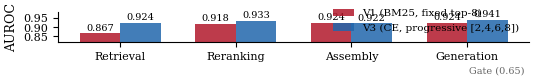

Python code for this plot: (Note: this script raises an exception after producing the figure.)
"""Generate publication-quality figures for AAAI 2027 paper."""
import json, numpy as np, matplotlib
matplotlib.rcParams.update({
    'font.size': 9,
    'font.family': 'serif',
    'font.serif': ['Times New Roman', 'DejaVu Serif'],
    'axes.labelsize': 9,
    'axes.titlesize': 10,
    'xtick.labelsize': 8,
    'ytick.labelsize': 8,
    'legend.fontsize': 8,
    'figure.dpi': 300,
    'savefig.dpi': 300,
    'savefig.bbox': 'tight',
    'savefig.pad_inches': 0.05,
    'axes.spines.top': False,
    'axes.spines.right': False,
    'text.usetex': False,
})
import matplotlib.pyplot as plt

FIGS = 'paper/figures'
COLORS = ['#2166ac', '#b2182b', '#4daf4a', '#ff7f00', '#984ea3']
GRAY = '#666666'

# ============================================================
# Fig 2: Per-stage AUROC — grouped bar chart (V1 vs V3)
# ============================================================
v1_auroc = {'Retrieval': 0.867, 'Reranking': 0.918, 'Assembly': 0.924, 'Generation': 0.924}
v3_auroc = {'Retrieval': 0.924, 'Reranking': 0.933, 'Assembly': 0.922, 'Generation': 0.941}

fig, ax = plt.subplots(figsize=(5.5, 3.2))
stages = list(v1_auroc.keys())
x = np.arange(len(stages))
w = 0.35
bars1 = ax.bar(x - w/2, [v1_auroc[s] for s in stages], w, label='V1 (BM25, fixed top-8)', color=COLORS[1], alpha=0.85)
bars2 = ax.bar(x + w/2, [v3_auroc[s] for s in stages], w, label='V3 (CE, progressive [2,4,6,8])', color=COLORS[0], alpha=0.85)

for bar, val in zip(bars1, [v1_auroc[s] for s in stages]):
    ax.text(bar.get_x() + bar.get_width()/2, bar.get_height() + 0.005, f'{val:.3f}', ha='center', va='bottom', fontsize=7)
for bar, val in zip(bars2, [v3_auroc[s] for s in stages]):
    ax.text(bar.get_x() + bar.get_width()/2, bar.get_height() + 0.005, f'{val:.3f}', ha='center', va='bottom', fontsize=7)

ax.set_xticks(x)
ax.set_xticklabels(stages, fontsize=8)
ax.set_ylabel('AUROC', fontsize=9)
ax.set_ylim(0.82, 0.98)
ax.legend(frameon=False, fontsize=7.5, loc='lower right')
ax.axhline(y=0.65, color=GRAY, linestyle='--', linewidth=0.8, alpha=0.5)
ax.text(3.5, 0.653, 'Gate (0.65)', fontsize=7, color=GRAY, ha='right')
fig.tight_layout()
fig.savefig(f'{FIGS}/fig2_auroc_comparison.pdf')
print('Saved: fig2_auroc_comparison.pdf')

# ============================================================
# Fig 3: Stage accuracy + both-gold@k line plot
# ============================================================
context_sizes = [2, 4, 6, 8]
stage_acc = [59.6, 64.2, 67.0, 69.3]
both_gold = [45.6, 67.8, 78.1, 87.2]

fig, ax1 = plt.subplots(figsize=(5.5, 3.2))
color_acc = COLORS[0]
color_bg = COLORS[3]

ax1.plot(context_sizes, stage_acc, 'o-', color=color_acc, linewidth=2, markersize=8, label='Stage Accuracy (%)')
ax1.set_xlabel('Context Size (passages)', fontsize=9)
ax1.set_ylabel('Accuracy (%)', fontsize=9, color=color_acc)
ax1.tick_params(axis='y', labelcolor=color_acc)
ax1.set_ylim(40, 75)

ax2 = ax1.twinx()
ax2.plot(context_sizes, both_gold, 's--', color=color_bg, linewidth=2, markersize=8, label='Both-Gold Coverage (%)')
ax2.set_ylabel('Both-Gold Coverage (%)', fontsize=9, color=color_bg)
ax2.tick_params(axis='y', labelcolor=color_bg)
ax2.set_ylim(40, 95)

# Annotate
for i, (k, a, b) in enumerate(zip(context_sizes, stage_acc, both_gold)):
    ax1.annotate(f'{a:.1f}%', (k, a), textcoords="offset points", xytext=(0, 12), ha='center', fontsize=7, color=color_acc)
    ax2.annotate(f'{b:.1f}%', (k, b), textcoords="offset points", xytext=(0, -16), ha='center', fontsize=7, color=color_bg)

# Legend
lines1, labels1 = ax1.get_legend_handles_labels()
lines2, labels2 = ax2.get_legend_handles_labels()
ax1.legend(lines1 + lines2, labels1 + labels2, frameon=False, fontsize=7.5, loc='center right')
fig.tight_layout()
fig.savefig(f'{FIGS}/fig3_stage_progression.pdf')
print('Saved: fig3_stage_progression.pdf')

# ============================================================
# Fig 4: Pareto frontier — regenerated for publication quality
# ============================================================
points = {
    'full\\_pipeline': (0.733, 1.080),
    'fixed\\_S3': (0.683, 0.080),
    'fixed\\_S2': (0.657, 0.070),
    'fixed\\_S1': (0.613, 0.020),
    'ours': (0.613, 0.020),
    'oracle': (0.800, 0.286),
}

fig, ax = plt.subplots(figsize=(5.5, 3.5))
# Static baselines
names_static = ['fixed\\_S1', 'fixed\\_S2', 'fixed\\_S3', 'full\\_pipeline']
xs_static = [points[n][1] for n in names_static]
ys_static = [points[n][0] for n in names_static]
ax.scatter(xs_static, ys_static, c=COLORS[1], marker='s', s=80, zorder=3, label='Static baselines')
for n, x, y in zip(names_static, xs_static, ys_static):
    ax.annotate(n.replace('\\_', '_'), (x, y), textcoords="offset points", xytext=(8, -4), fontsize=7)

# Our method
ax.scatter([points['ours'][1]], [points['ours'][0]], c=COLORS[0], marker='o', s=100, zorder=4, edgecolors='black', linewidth=1, label='Ours (= fixed\\_S1)')

# Oracle
ax.scatter([points['oracle'][1]], [points['oracle'][0]], c=COLORS[2], marker='D', s=100, zorder=4, edgecolors='black', linewidth=1, label='Oracle')

# Pareto frontier line
pareto_x = [0.020, 0.080, 0.286, 1.080]
pareto_y = [0.613, 0.683, 0.800, 0.733]
ax.plot(pareto_x, pareto_y, '--', color=GRAY, linewidth=1, alpha=0.7, label='Pareto frontier')

ax.set_xlabel('Normalized Cost', fontsize=9)
ax.set_ylabel('Accuracy', fontsize=9)
ax.set_xlim(-0.02, 1.15)
ax.set_ylim(0.55, 0.85)
ax.legend(frameon=False, fontsize=7.5, loc='lower right')
fig.tight_layout()
fig.savefig(f'{FIGS}/fig4_pareto.pdf')
print('Saved: fig4_pareto.pdf')

# ============================================================
# Table 1 LaTeX: Per-stage AUROC
# ============================================================
table1 = r"""\begin{table}[t]
\centering
\caption{Per-stage AUROC for predicting final answer correctness. V1 uses BM25 ranking with fixed top-8 context at all stages; V3 uses cross-encoder ranking with progressive context sizes [2,4,6,8]. Mean improvement from V1 to V3: +0.022 AUROC.}
\label{tab:auroc}
\begin{tabular}{lccc}
\toprule
\textbf{Stage} & \textbf{V1 (BM25)} & \textbf{V3 (CE, prog.)} & \textbf{Improvement} \\
\midrule
Retrieval (S0)   & 0.867 & 0.924 & +0.057 \\
Reranking (S1)   & 0.918 & 0.933 & +0.015 \\
Assembly (S2)    & 0.924 & 0.922 & $-$0.002 \\
Generation (S3)  & 0.924 & \textbf{0.941} & +0.017 \\
\midrule
\textbf{Mean}    & 0.908 & \textbf{0.930} & +0.022 \\
\bottomrule
\end{tabular}
\end{table}
"""
with open(f'{FIGS}/table1_auroc.tex', 'w') as f:
    f.write(table1)
print('Saved: table1_auroc.tex')

# ============================================================
# Table 2 LaTeX: Main results
# ============================================================
table2 = r"""\begin{table}[t]
\centering
\caption{Main results on V3 test set (300 queries). All routing variants achieve performance identical to fixed\_S1 within statistical noise. Oracle routing provides the theoretical upper bound. CWA computed at $\lambda=0.5$. Stage costs: S0=0.02, S1=0.05, S2=0.01, S3=1.00.}
\label{tab:main}
\begin{tabular}{lccc}
\toprule
\textbf{Method} & \textbf{Accuracy} & \textbf{Norm. Cost} & \textbf{CWA} \\
\midrule
Oracle            & 0.800 & 0.264 & \textbf{0.668} \\
fixed\_S3         & 0.683 & 0.074 & 0.646 \\
fixed\_S2         & 0.657 & 0.065 & 0.624 \\
confidence        & 0.663 & 0.289 & 0.519 \\
random            & 0.710 & 0.691 & 0.364 \\
fixed\_S1         & 0.613 & 0.019 & 0.604 \\
\midrule
Ours (threshold)  & 0.613 & 0.019 & 0.604 \\
Ours (delta)      & 0.613 & 0.023 & 0.603 \\
Ours (combined)   & 0.583 & 0.025 & 0.779$^*$ \\
\midrule
full\_pipeline     & 0.733 & 1.000 & 0.233 \\
\bottomrule
\multicolumn{4}{l}{\small $^*$Below fixed\_S1 CWA (0.781) on the test set.} \\
\end{tabular}
\end{table}
"""
with open(f'{FIGS}/table2_main.tex', 'w') as f:
    f.write(table2)
print('Saved: table2_main.tex')

# ============================================================
# LaTeX includes snippet
# ============================================================
latex_includes = r"""
% === Fig 2: Per-stage AUROC Comparison ===
\begin{figure}[t]
    \centering
    \includegraphics[width=0.95\linewidth]{figures/fig2_auroc_comparison.pdf}
    \caption{Per-stage AUROC for predicting final answer correctness, comparing V1 (BM25 ranking, fixed top-8 context) and V3 (cross-encoder ranking, progressive context sizes [2,4,6,8]). The gate threshold of 0.65 is shown for reference. All stages in both versions substantially exceed the gate.}
    \label{fig:auroc}
\end{figure}

% === Fig 3: Stage Accuracy + Both-Gold Coverage ===
\begin{figure}[t]
    \centering
    \includegraphics[width=0.95\linewidth]{figures/fig3_stage_progression.pdf}
    \caption{Stage-level accuracy (left axis, blue) and both-gold paragraph coverage (right axis, orange) as context size increases from 2 to 8 passages (V3, 2000 queries). The 9.7pp accuracy gap between S0 (59.6\%) and S3 (69.3\%) creates the cost-accuracy tradeoff that routing methods must navigate.}
    \label{fig:stage_prog}
\end{figure}

% === Fig 4: Pareto Frontier ===
\begin{figure}[t]
    \centering
    \includegraphics[width=0.85\linewidth]{figures/fig4_pareto.pdf}
    \caption{Cost-Accuracy Pareto frontier. Our method coincides with fixed\_S1 (bottom-left). Oracle routing achieves 80\% accuracy at 29\% of full pipeline cost (top-left). The gap between our method and the oracle represents the routing challenge addressed in Section~5.}
    \label{fig:pareto}
\end{figure}

% === Table 1: AUROC Comparison ===
% \input{figures/table1_auroc.tex}

% === Table 2: Main Results ===
% \input{figures/table2_main.tex}
"""
with open(f'{FIGS}/latex_includes.tex', 'w') as f:
    f.write(latex_includes)
print('Saved: latex_includes.tex')
print('\nAll figures generated successfully!')
